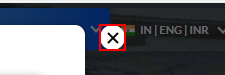
Task: Ticket_Booking_bot
Workflow: Extract_Data_From_Web

Step 1 [try]: click on the element

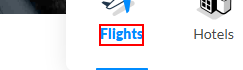
Step 2: click on the element 'Flights'

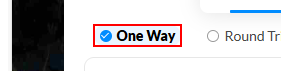
Step 3: click on the list item

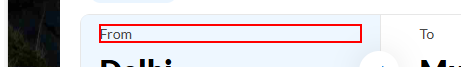
Step 4: click on the element 'From'

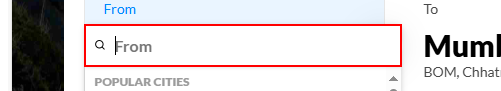
Step 5: type [in_source] into the text box

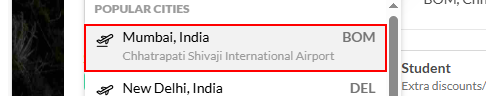
Step 6: click on the list item

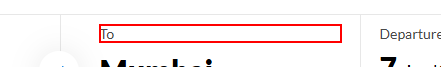
Step 7: click on the element 'To'

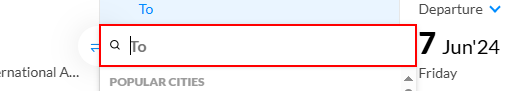
Step 8: type [in_destination] into the text box

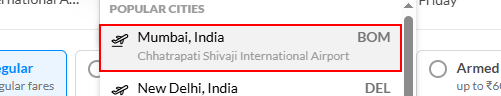
Step 9: click on the list item

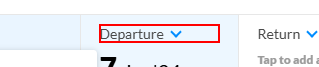
Step 10: click on the element 'Departure'

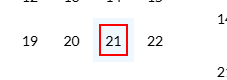
Step 11: click on the element

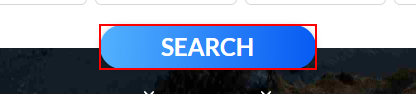
Step 12: click on the link 'Search'

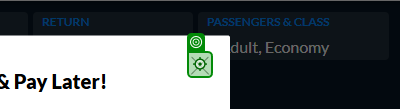
Step 13 [try]: click

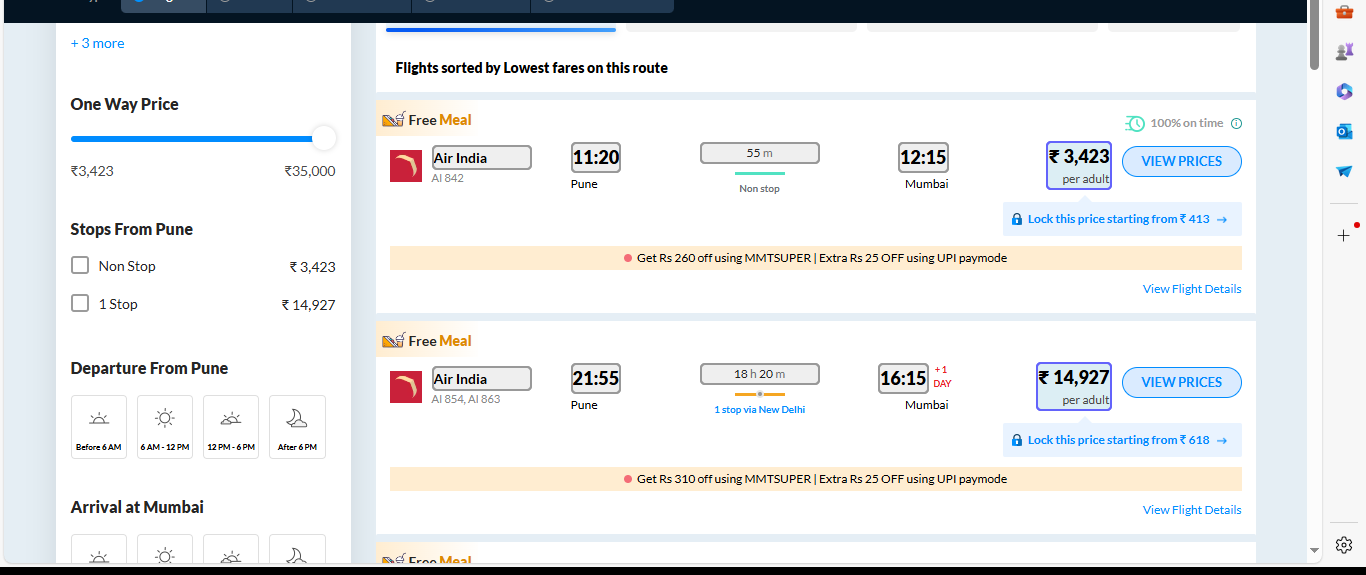
Step 14: get-text